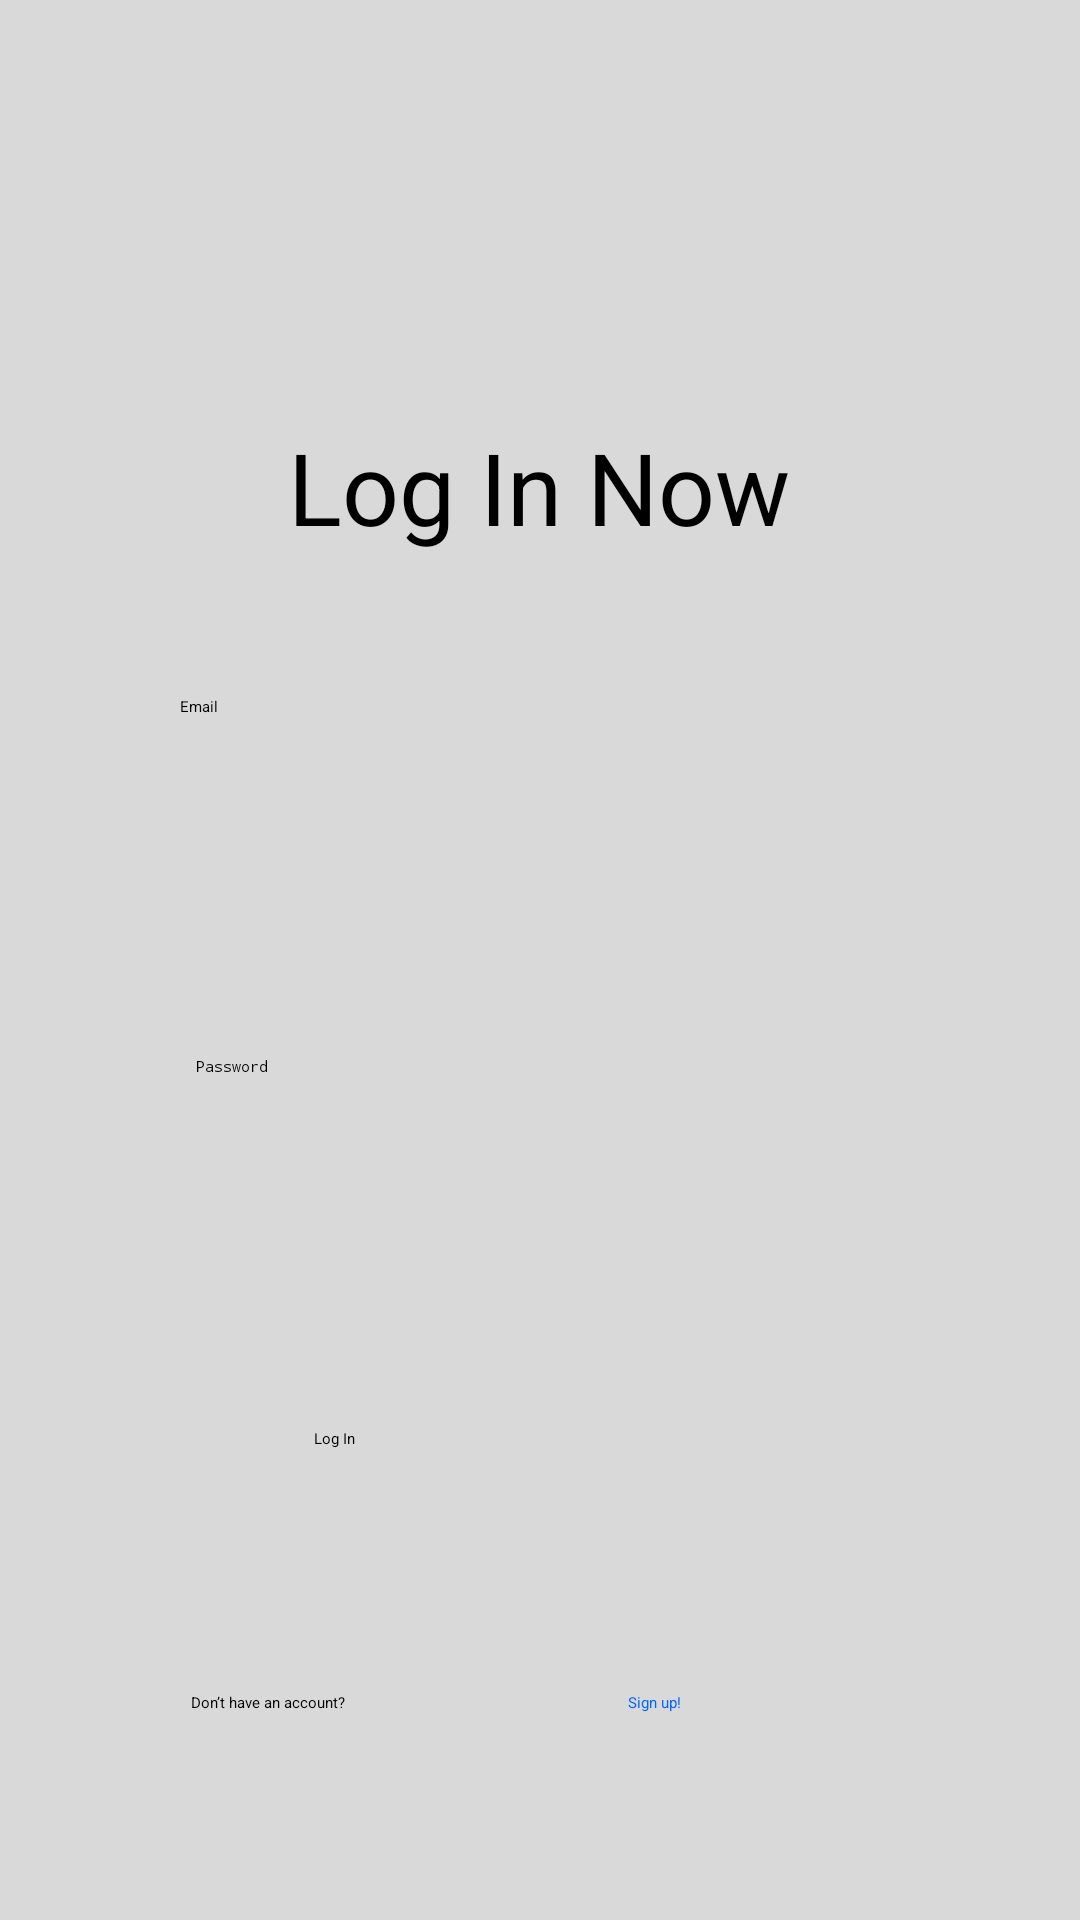

This screen was rendered from an Android layout file. Write that file and the resources it references.
<!-- AndroidManifest.xml: application theme Theme.App -->
<!-- res/layout/activity_login_page.xml -->
<?xml version="1.0" encoding="utf-8"?>
<androidx.constraintlayout.widget.ConstraintLayout xmlns:android="http://schemas.android.com/apk/res/android"
    xmlns:app="http://schemas.android.com/apk/res-auto"
    xmlns:tools="http://schemas.android.com/tools"
    android:layout_width="match_parent"
    android:layout_height="match_parent"
    android:background="#D9D9D9"
    tools:context=".Login_page">


    <EditText
        android:id="@+id/Signup_password"
        android:layout_width="250dp"
        android:layout_height="60dp"
        android:layout_marginTop="60dp"
        android:background="@drawable/edit"
        android:ems="10"
        android:hint="    Password"
        android:inputType="textPassword"
        app:layout_constraintEnd_toEndOf="parent"
        app:layout_constraintHorizontal_bias="0.484"
        app:layout_constraintStart_toStartOf="parent"
        app:layout_constraintTop_toBottomOf="@+id/Signup_email" />

    <EditText
        android:id="@+id/Signup_email"
        android:layout_width="250dp"
        android:layout_height="60dp"
        android:layout_marginHorizontal="20dp"
        android:layout_marginTop="232dp"
        android:background="@drawable/edit"
        android:ems="10"
        android:hint="    Email"
        android:inputType="textEmailAddress"
        app:layout_constraintEnd_toEndOf="parent"
        app:layout_constraintHorizontal_bias="0.496"
        app:layout_constraintStart_toStartOf="parent"
        app:layout_constraintTop_toTopOf="parent" />

    <TextView
        android:id="@+id/textView"
        android:layout_width="wrap_content"
        android:layout_height="wrap_content"
        android:layout_marginTop="140dp"
        android:textSize="100px"
        android:text="Log In Now"
        app:layout_constraintEnd_toEndOf="parent"
        app:layout_constraintHorizontal_bias="0.498"
        app:layout_constraintStart_toStartOf="parent"
        app:layout_constraintTop_toTopOf="parent" />

    <Button
        android:id="@+id/signup_login"
        android:layout_width="150dp"
        android:layout_height="60dp"
        android:layout_marginTop="64dp"
        android:backgroundTint="#E8993B"
        android:text="Log In"
        android:onClick="onClickBtn"
        app:layout_constraintEnd_toEndOf="parent"
        app:layout_constraintHorizontal_bias="0.498"
        app:layout_constraintStart_toStartOf="parent"
        app:layout_constraintTop_toBottomOf="@+id/Signup_password" />

    <TextView
        android:id="@+id/textView3"
        android:layout_width="wrap_content"
        android:layout_height="wrap_content"
        android:layout_marginTop="28dp"
        android:text="Don’t have an account?"
        android:textColor="@color/black"
        app:layout_constraintEnd_toEndOf="parent"
        app:layout_constraintHorizontal_bias="0.206"
        app:layout_constraintStart_toStartOf="parent"
        app:layout_constraintTop_toBottomOf="@+id/signup_login" />

    <TextView
        android:id="@+id/textView5"
        android:layout_width="wrap_content"
        android:layout_height="wrap_content"
        android:layout_marginTop="28dp"
        android:textColor="#0066FE"
        android:text="Sign up!"
        android:clickable="true"
        android:onClick="onClickBtn2"
        app:layout_constraintEnd_toEndOf="parent"
        app:layout_constraintHorizontal_bias="0.414"
        app:layout_constraintStart_toEndOf="@+id/textView3"
        app:layout_constraintTop_toBottomOf="@+id/signup_login" />
</androidx.constraintlayout.widget.ConstraintLayout>
<!-- resources referenced by this layout -->
<resources>
  <color name="black">#FF000000</color>
</resources>
